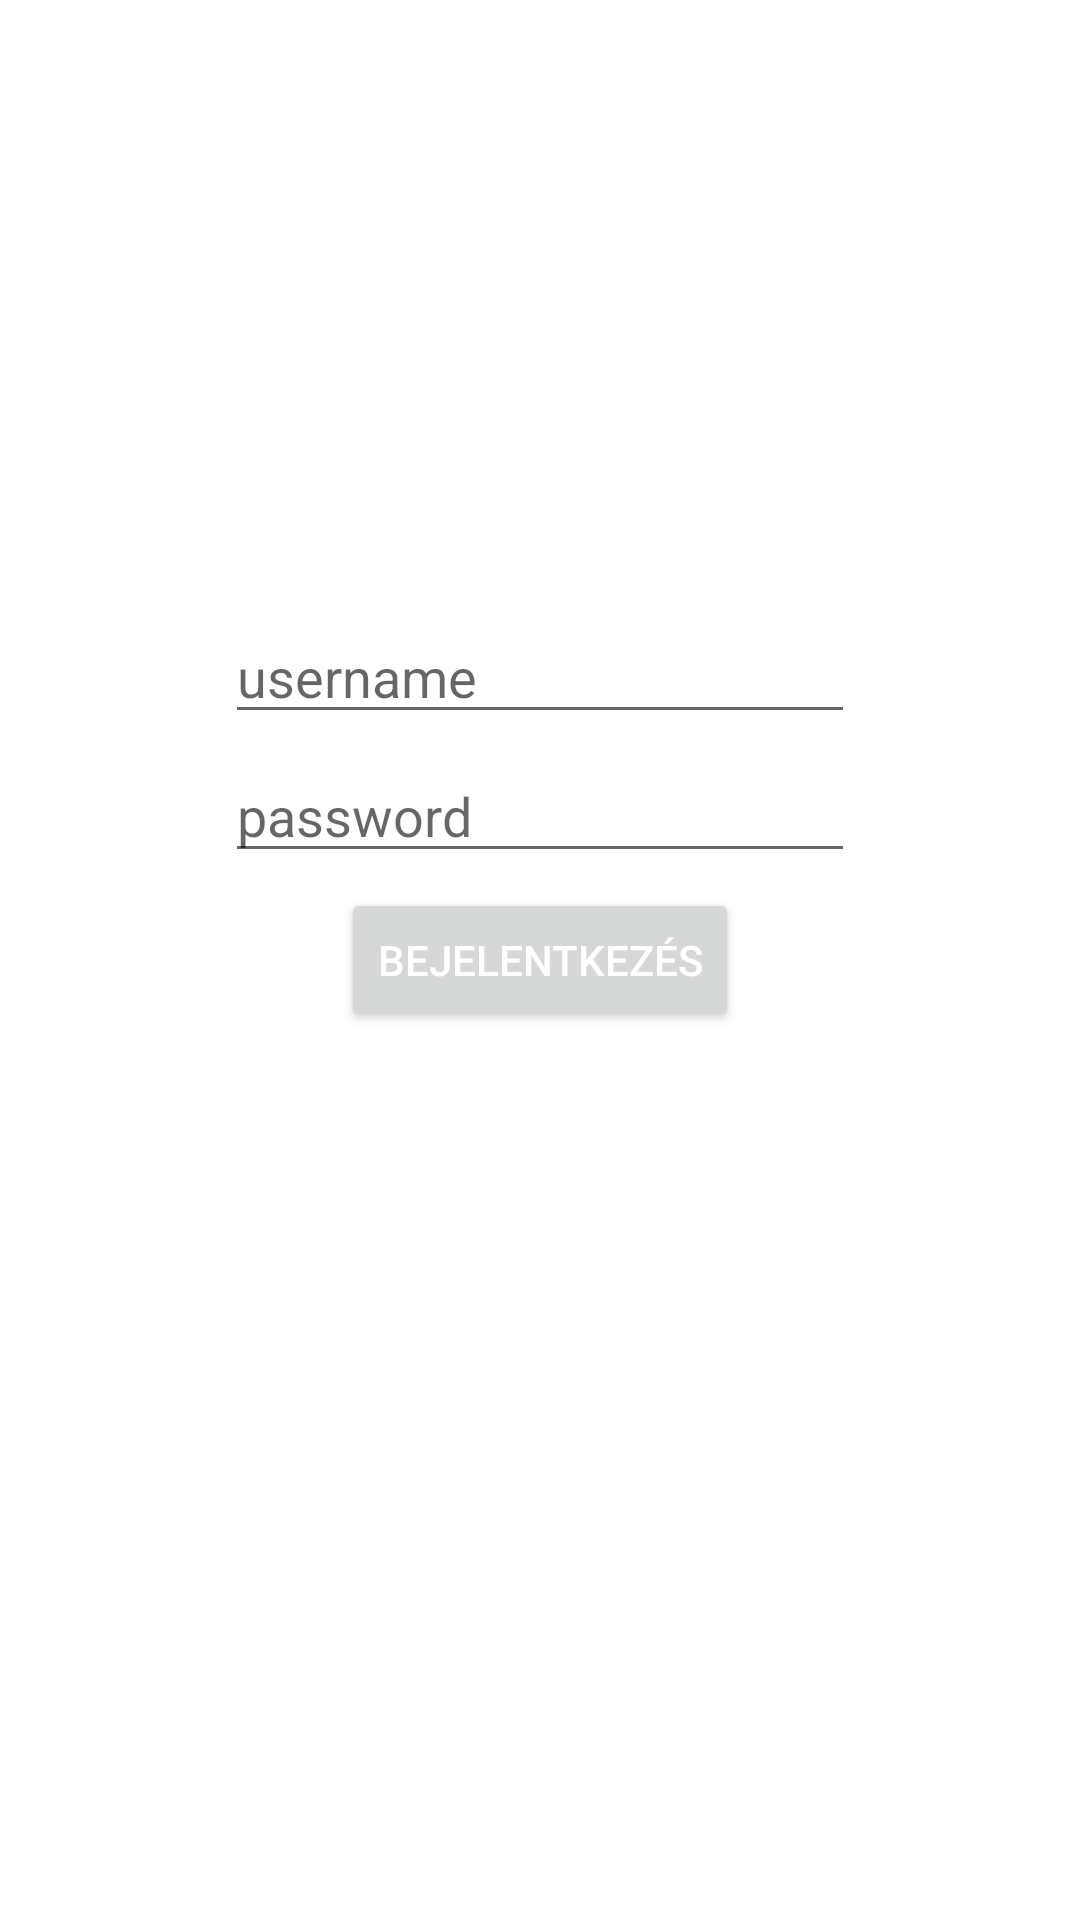

The Android layout XML behind this screen, and the referenced resources:
<!-- AndroidManifest.xml: application theme Theme.Allatsimogato -->
<!-- res/layout/activity_main.xml -->
<?xml version="1.0" encoding="utf-8"?>
<androidx.constraintlayout.widget.ConstraintLayout xmlns:android="http://schemas.android.com/apk/res/android"
    xmlns:app="http://schemas.android.com/apk/res-auto"
    xmlns:tools="http://schemas.android.com/tools"
    android:id="@+id/mainConstraintLayout"
    android:layout_width="match_parent"
    android:layout_height="match_parent"
    tools:context=".MainActivity">

    <EditText
        android:id="@+id/usernameTextView"
        android:layout_width="wrap_content"
        android:layout_height="wrap_content"
        android:layout_marginBottom="5dp"
        android:ems="10"
        android:hint="username"
        android:inputType="text"
        app:layout_constraintBottom_toTopOf="@+id/passwordTextView"
        app:layout_constraintEnd_toEndOf="parent"
        app:layout_constraintStart_toStartOf="parent" />

    <EditText
        android:id="@+id/passwordTextView"
        android:layout_width="wrap_content"
        android:layout_height="wrap_content"
        android:layout_marginBottom="5dp"
        android:ems="10"
        android:hint="password"
        android:inputType="textPassword"
        app:layout_constraintBottom_toTopOf="@+id/loginButton"
        app:layout_constraintEnd_toEndOf="parent"
        app:layout_constraintStart_toStartOf="parent" />

    <Button
        android:id="@+id/loginButton"
        android:layout_width="wrap_content"
        android:layout_height="wrap_content"
        android:onClick="onLoginButtonPressed"
        android:text="Bejelentkezés"
        android:textColor="#FFFFFF"
        app:layout_constraintBottom_toBottomOf="parent"
        app:layout_constraintEnd_toEndOf="parent"
        app:layout_constraintStart_toStartOf="parent"
        app:layout_constraintTop_toTopOf="parent" />
</androidx.constraintlayout.widget.ConstraintLayout>
<!-- resources referenced by this layout -->
<resources>
  <style name="Theme.Allatsimogato" parent="Theme.MaterialComponents.DayNight.DarkActionBar">
          
          <item name="colorPrimary">@color/black</item>
          <item name="colorPrimaryVariant">@color/black</item>
          <item name="colorOnPrimary">@color/white</item>
          
          <item name="colorSecondary">@color/gray</item>
          <item name="colorSecondaryVariant">@color/gray</item>
          <item name="colorOnSecondary">@color/black</item>
          
          <item name="android:statusBarColor" tools:targetApi="l">?attr/colorPrimaryVariant</item>
          
      </style>
  <color name="black">#FF000000</color>
  <color name="white">#FFFFFFFF</color>
  <color name="gray">#9E9E9E</color>
</resources>
